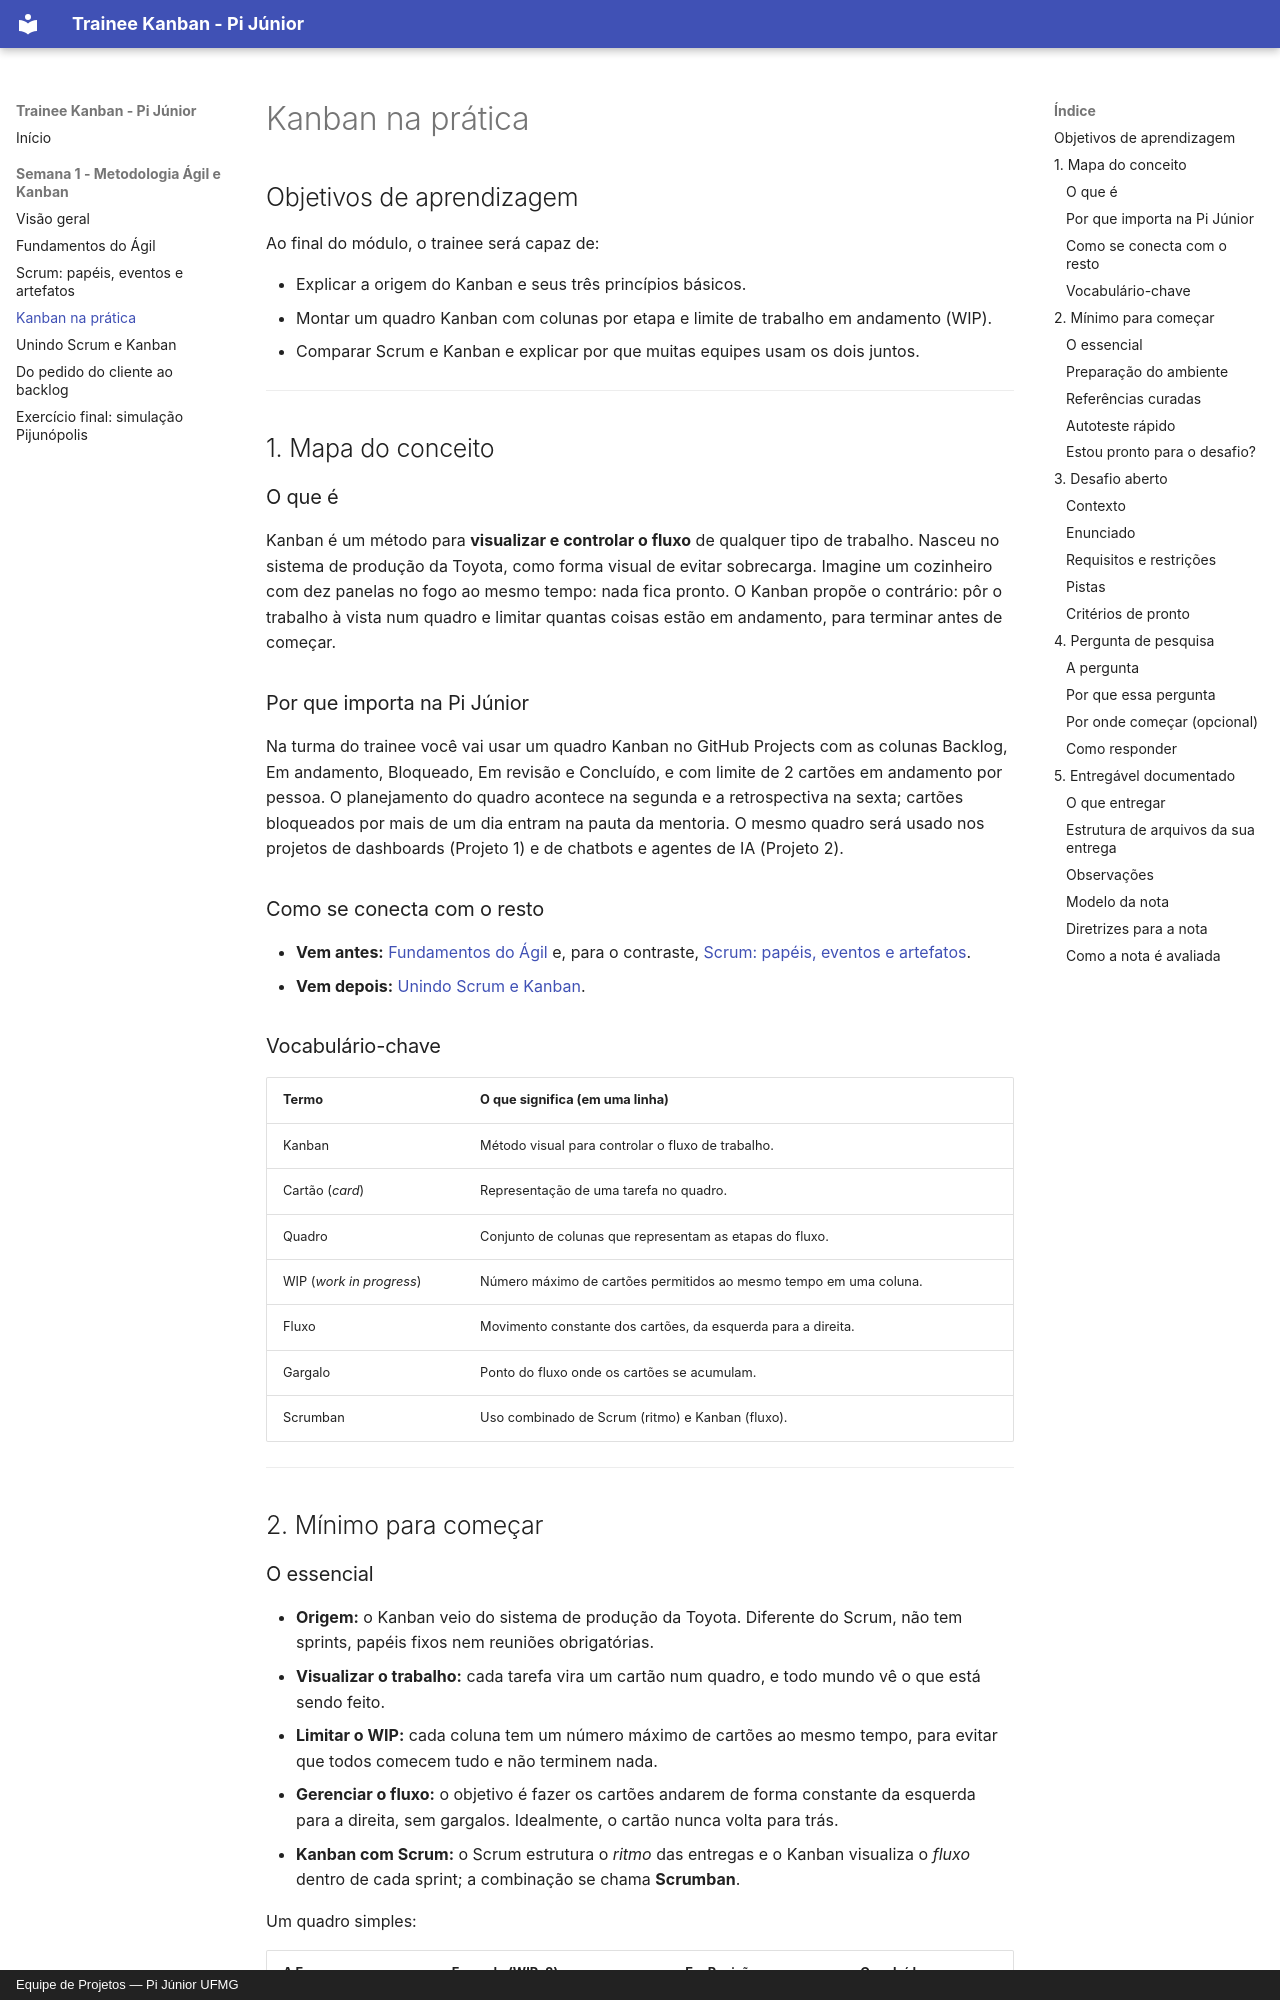

repository: Pijunior-TRAINEE/trainee-kanban · page: semana-01/modulo-03-kanban-na-pratica/index.html · generator: mkdocs · copyright: Equipe de Projetos — Pi Júnior UFMG

---
titulo: "Kanban na prática"
trilha: "fundamentos (transversal às quatro trilhas)"
nivel: "iniciante"
tempo_estimado: "Leitura de 15 a 20 min; desafio: 40 a 60 min"
pre_requisitos: "[Módulo 01: Fundamentos do Ágil](modulo-01-fundamentos-do-agil.md); conta no GitHub"
autor: "Diretoria de Projetos — Pi Júnior UFMG"
revisor: "Diretoria de Projetos — Pi Júnior UFMG"
atualizado_em: "13/11/2026"
---

# Kanban na prática

## Objetivos de aprendizagem

Ao final do módulo, o trainee será capaz de:

- Explicar a origem do Kanban e seus três princípios básicos.
- Montar um quadro Kanban com colunas por etapa e limite de trabalho em andamento (WIP).
- Comparar Scrum e Kanban e explicar por que muitas equipes usam os dois juntos.

---

## 1. Mapa do conceito

### O que é

Kanban é um método para **visualizar e controlar o fluxo** de qualquer tipo de trabalho. Nasceu no sistema de produção da Toyota, como forma visual de evitar sobrecarga. Imagine um cozinheiro com dez panelas no fogo ao mesmo tempo: nada fica pronto. O Kanban propõe o contrário: pôr o trabalho à vista num quadro e limitar quantas coisas estão em andamento, para terminar antes de começar.

### Por que importa na Pi Júnior

Na turma do trainee você vai usar um quadro Kanban no GitHub Projects com as colunas Backlog, Em andamento, Bloqueado, Em revisão e Concluído, e com limite de 2 cartões em andamento por pessoa. O planejamento do quadro acontece na segunda e a retrospectiva na sexta; cartões bloqueados por mais de um dia entram na pauta da mentoria. O mesmo quadro será usado nos projetos de dashboards (Projeto 1) e de chatbots e agentes de IA (Projeto 2).

### Como se conecta com o resto

- **Vem antes:** [Fundamentos do Ágil](modulo-01-fundamentos-do-agil.md) e, para o contraste, [Scrum: papéis, eventos e artefatos](modulo-02-scrum-papeis-eventos-artefatos.md).
- **Vem depois:** [Unindo Scrum e Kanban](modulo-04-unindo-scrum-e-kanban.md).

### Vocabulário-chave

| Termo | O que significa (em uma linha) |
|---|---|
| Kanban | Método visual para controlar o fluxo de trabalho. |
| Cartão (*card*) | Representação de uma tarefa no quadro. |
| Quadro | Conjunto de colunas que representam as etapas do fluxo. |
| WIP (*work in progress*) | Número máximo de cartões permitidos ao mesmo tempo em uma coluna. |
| Fluxo | Movimento constante dos cartões, da esquerda para a direita. |
| Gargalo | Ponto do fluxo onde os cartões se acumulam. |
| Scrumban | Uso combinado de Scrum (ritmo) e Kanban (fluxo). |

---

## 2. Mínimo para começar
